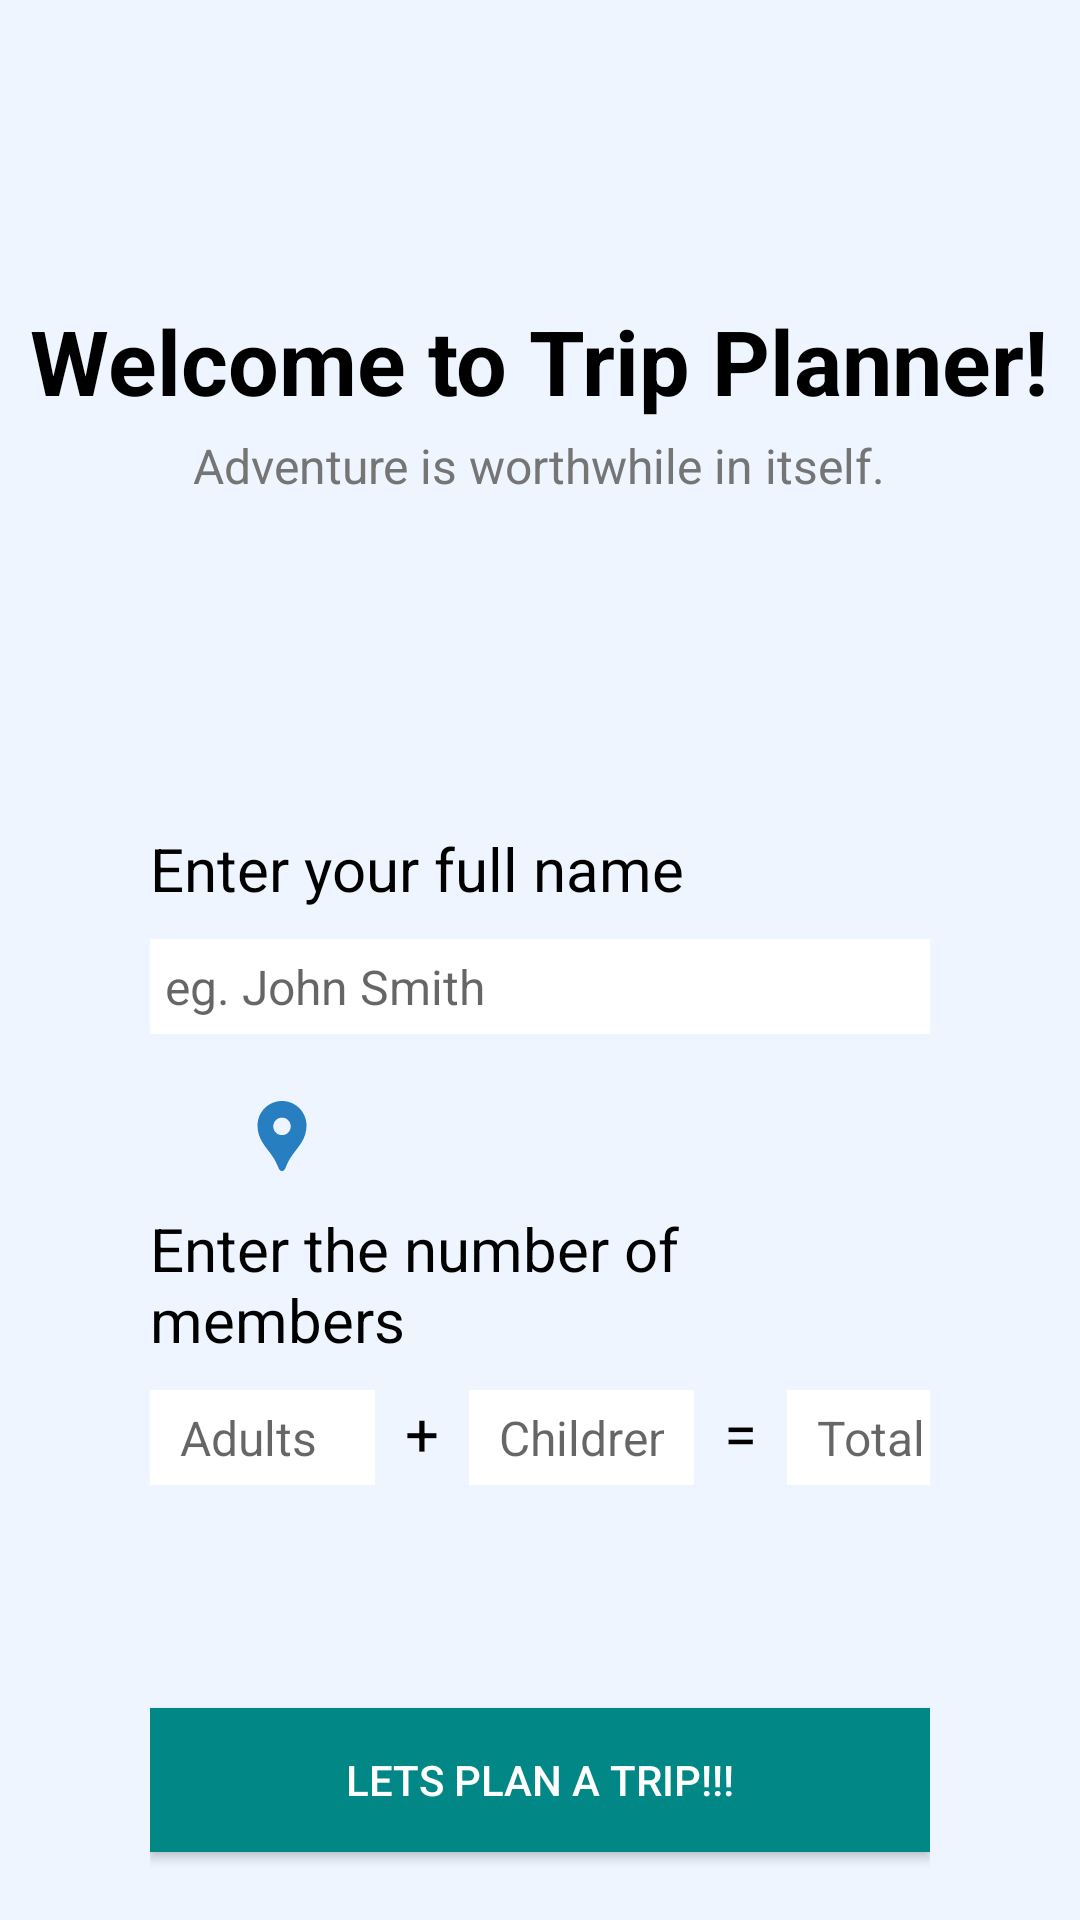

Layout XML and referenced resources for this Android screen:
<!-- AndroidManifest.xml: application theme Theme.AppCompat.DayNight.DarkActionBar -->
<!-- res/layout/homepage.xml -->
<?xml version="1.0" encoding="utf-8"?>
<RelativeLayout xmlns:android="http://schemas.android.com/apk/res/android"
    android:orientation="vertical"
    android:layout_width="match_parent"
    android:layout_height="match_parent"
    android:background="@color/background"
    >


    <ScrollView
        android:layout_width="match_parent"
        android:layout_height="match_parent">
    <LinearLayout
        android:layout_width="match_parent"
        android:layout_height="1286dp"
        android:orientation="vertical"
        >

        <TextView
            android:id="@+id/welcomeMessage"
            android:layout_width="wrap_content"
            android:layout_height="wrap_content"
            android:layout_marginTop="100dp"
            android:layout_gravity="center"
            android:text="@string/heading"
            android:textColor="@color/black"
            android:textSize="30sp"
            android:textStyle="bold" />

        <TextView
            android:id="@+id/travelQuote"
            android:layout_width="wrap_content"
            android:layout_height="wrap_content"
            android:layout_gravity="center"
            android:layout_marginTop="4dp"
            android:text="@string/sub_heading"
            android:textColor="#757575"
            android:textSize="16sp" />

        <RelativeLayout
            android:layout_width="match_parent"
            android:layout_height="match_parent"
            android:layout_marginStart="50dp"
            android:layout_marginTop="100dp"
            android:layout_marginEnd="50dp"
            >

            <TextView
                android:id="@+id/nameLabel"
                android:layout_width="wrap_content"
                android:layout_height="wrap_content"
                android:padding="10dp"
                android:paddingStart="0dp"
                android:paddingEnd="0dp"
                android:text="@string/name_label"
                android:textColor="@color/black"
                android:textSize="20sp" />

            <EditText
                android:id="@+id/name"
                android:layout_width="match_parent"
                android:layout_height="wrap_content"
                android:layout_below="@id/nameLabel"
                android:background="#FFFFFF"
                android:fontFamily="sans-serif"
                android:hint="@string/name_hint"
                android:inputType="text"
                android:padding="5dp"
                android:textColor="#333"
                android:textSize="16sp" />

            <LinearLayout
                android:id="@+id/drop_down"
                android:layout_width="match_parent"
                android:layout_height="match_parent"
                android:layout_below="@id/name"
                android:layout_marginTop="20dp"
                android:layout_marginEnd="20dp"
                >
                <Spinner
                    android:id="@+id/cities"
                    android:layout_width="wrap_content"
                    android:layout_height="wrap_content"
                    android:layout_marginStart="20dp"
                    android:background="@color/teal_200"
                    android:padding="5dp"
                    android:popupBackground="@color/teal_200"
                    android:scrollbarStyle="outsideOverlay"
                    android:textAlignment="center"
                    />
                <ImageView
                    android:id="@+id/maps"
                    android:layout_width="wrap_content"
                    android:layout_height="wrap_content"
                    android:layout_marginStart="10dp"
                    android:src="@drawable/location_icon"
                    />
            </LinearLayout>


            <TextView
                android:id="@+id/visiter"
                android:layout_below="@id/drop_down"
                android:layout_width="wrap_content"
                android:layout_height="wrap_content"
                android:text="@string/link"
                android:textColor="@color/blue"
                android:clickable="true"
                android:focusable="true"
                android:visibility="gone"
                android:layout_marginTop="@dimen/_10dp"
                android:layout_centerHorizontal="true"
                />


            <TextView
                android:id="@+id/membersLabel"
                android:layout_width="wrap_content"
                android:layout_height="wrap_content"
                android:layout_below="@id/visiter"
                android:padding="10dp"
                android:paddingStart="0dp"
                android:paddingEnd="0dp"
                android:text="@string/members_label"
                android:textColor="@color/black"
                android:textSize="20sp" />
            <LinearLayout
                android:id="@id/memberContainer"
                android:layout_width="match_parent"
                android:layout_height="wrap_content"
                android:layout_below="@id/membersLabel">
                <EditText
                    android:id="@+id/adults"
                    android:layout_width="75dp"
                    android:layout_height="wrap_content"
                    android:background="#FFFFFF"
                    android:fontFamily="sans-serif"
                    android:hint="@string/adults_hint"
                    android:inputType="number"
                    android:padding="5dp"
                    android:paddingStart="@dimen/_10dp"
                    android:paddingEnd="@dimen/_10dp"
                    android:textColor="#333"
                    android:textSize="16sp" />
                <TextView
                    android:id="@+id/plus"
                    android:layout_width="wrap_content"
                    android:layout_height="wrap_content"
                    android:text="@string/sign1"
                    android:textSize="20sp"
                    android:paddingLeft="10dp"
                    android:paddingRight="10dp"
                    android:textColor="@color/black"
                    />

                <EditText
                    android:id="@+id/children"
                    android:layout_width="75dp"
                    android:layout_height="wrap_content"
                    android:background="#FFFFFF"
                    android:fontFamily="sans-serif"
                    android:hint="@string/children_hint"
                    android:inputType="number"
                    android:padding="5dp"
                    android:paddingStart="10dp"
                    android:paddingEnd="@dimen/_10dp"
                    android:textColor="#333"
                    android:textSize="16sp" />

                <TextView
                    android:id="@+id/equalsTo"
                    android:layout_width="wrap_content"
                    android:layout_height="wrap_content"
                    android:text="@string/sign2"
                    android:textSize="20sp"
                    android:paddingLeft="10dp"
                    android:paddingRight="10dp"
                    android:textColor="@color/black"
                    />

                <TextView
                    android:id="@+id/total"
                    android:layout_width="75dp"
                    android:layout_height="wrap_content"
                    android:background="#FFFFFF"
                    android:fontFamily="sans-serif"
                    android:padding="5dp"
                    android:hint="@string/total_hint"
                    android:paddingStart="10dp"
                    android:textColor="#333"
                    android:textSize="16sp" />
            </LinearLayout>

            <TextView
                android:id="@+id/error"
                android:layout_width="wrap_content"
                android:layout_height="wrap_content"
                android:layout_below="@+id/memberContainer"
                android:layout_centerHorizontal="true"
                android:layout_marginTop="25dp"
                android:text=""
                android:textColor="@color/red"
                android:textSize="18sp"
                android:textStyle="bold" />
            <Button
                android:id="@+id/tripPlanner"
                android:layout_width="match_parent"
                android:layout_height="wrap_content"
                android:layout_below="@id/error"
                android:layout_marginTop="25dp"
                android:layout_marginBottom="20dp"
                android:background="@color/teal_700"
                android:textColor="@color/white"
                android:padding="5dp"
                android:text="@string/trip_planner"
                />
        </RelativeLayout>
    </LinearLayout>
    </ScrollView>
</RelativeLayout>
<!-- resources referenced by this layout -->
<resources>
  <color name="background">#EEF5FF</color>
  <color name="black">#FF000000</color>
  <color name="blue">#2196F3</color>
  <color name="red">#D32F2F</color>
  <color name="teal_200">#64CCC5</color>
  <color name="teal_700">#FF018786</color>
  <color name="white">#FFFFFFFF</color>
  <dimen name="_10dp">10dp</dimen>
  <!-- drawable location_icon (drawable) -->
  <vector android:height="28dp" android:tint="#277EC1"
      android:viewportHeight="24" android:viewportWidth="24"
      android:width="28dp" xmlns:android="http://schemas.android.com/apk/res/android">
      <path android:fillColor="@android:color/white" android:pathData="M12,2L12,2C8.13,2 5,5.13 5,9c0,1.74 0.5,3.37 1.41,4.84c0.95,1.54 2.2,2.86 3.16,4.4c0.47,0.75 0.81,1.45 1.17,2.26C11,21.05 11.21,22 12,22h0c0.79,0 1,-0.95 1.25,-1.5c0.37,-0.81 0.7,-1.51 1.17,-2.26c0.96,-1.53 2.21,-2.85 3.16,-4.4C18.5,12.37 19,10.74 19,9C19,5.13 15.87,2 12,2zM12,11.75c-1.38,0 -2.5,-1.12 -2.5,-2.5s1.12,-2.5 2.5,-2.5s2.5,1.12 2.5,2.5S13.38,11.75 12,11.75z"/>
  </vector>
  <string name="adults_hint">Adults</string>
  <string name="children_hint">Children</string>
  <string name="heading">Welcome to Trip Planner!</string>
  <string name="link">Find out more</string>
  <string name="members_label">Enter the number of members</string>
  <string name="name_hint">eg. John Smith</string>
  <string name="name_label">Enter your full name</string>
  <string name="sign1">+</string>
  <string name="sign2">=</string>
  <string name="sub_heading">Adventure is worthwhile in itself.</string>
  <string name="total_hint">Total</string>
  <string name="trip_planner">Lets Plan a Trip!!!</string>
</resources>
